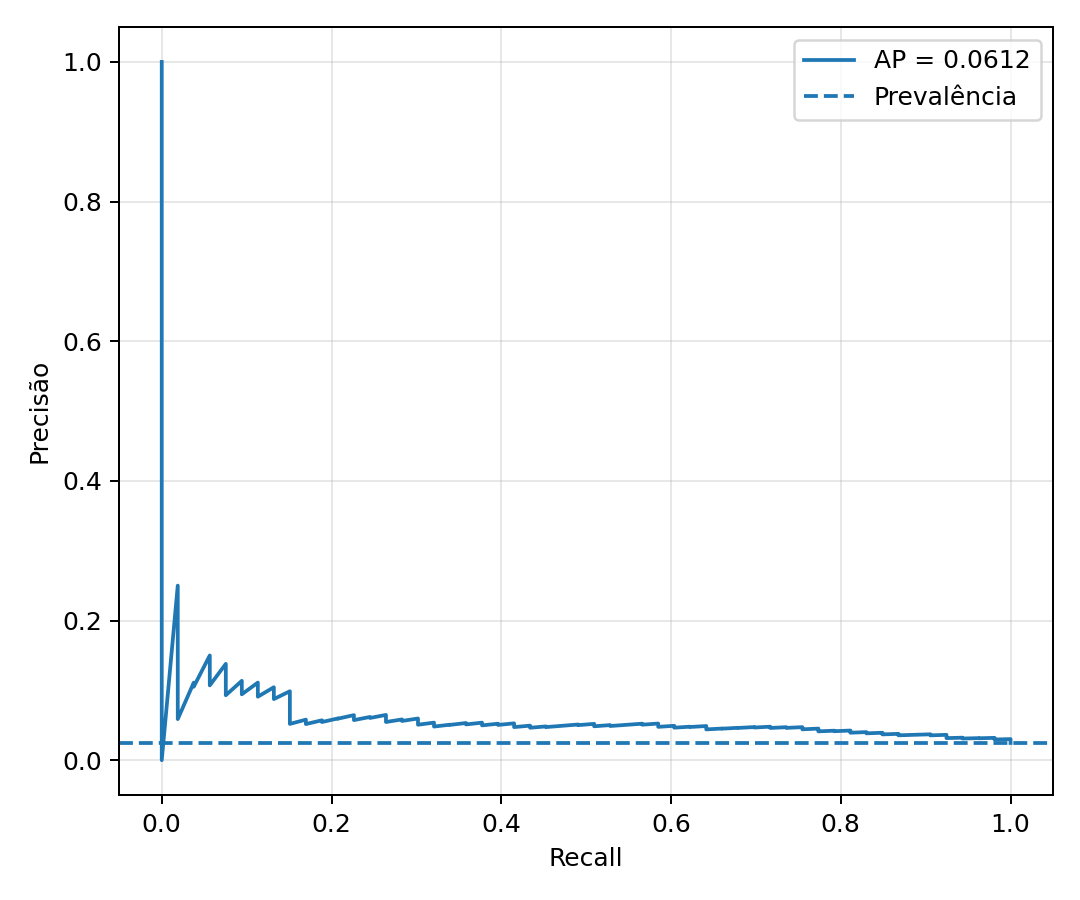

Data behind this chart, as committed beside it:
recall, precision
1.0, 0.02469
1.0, 0.0247
1.0, 0.02471
1.0, 0.02472
1.0, 0.02473
1.0, 0.02474
1.0, 0.02475
1.0, 0.02477
1.0, 0.02478
1.0, 0.02479
1.0, 0.0248
1.0, 0.02481
1.0, 0.02482
1.0, 0.02484
1.0, 0.02485
1.0, 0.02486
1.0, 0.02487
1.0, 0.02488
1.0, 0.02489
1.0, 0.02491
1.0, 0.02492
1.0, 0.02493
1.0, 0.02494
1.0, 0.02495
1.0, 0.02496
1.0, 0.02498
1.0, 0.02499
1.0, 0.025
1.0, 0.02501
1.0, 0.02502
1.0, 0.02504
1.0, 0.02505
1.0, 0.02506
1.0, 0.02507
1.0, 0.02508
1.0, 0.02509
1.0, 0.02511
1.0, 0.02512
1.0, 0.02513
1.0, 0.02514
1.0, 0.02515
1.0, 0.02517
1.0, 0.02518
1.0, 0.02519
1.0, 0.0252
1.0, 0.02521
1.0, 0.02523
1.0, 0.02524
1.0, 0.02525
1.0, 0.02526
1.0, 0.02527
1.0, 0.02529
1.0, 0.0253
1.0, 0.02531
1.0, 0.02532
1.0, 0.02533
1.0, 0.02535
1.0, 0.02536
1.0, 0.02537
1.0, 0.02538
... 2,088 more rows
